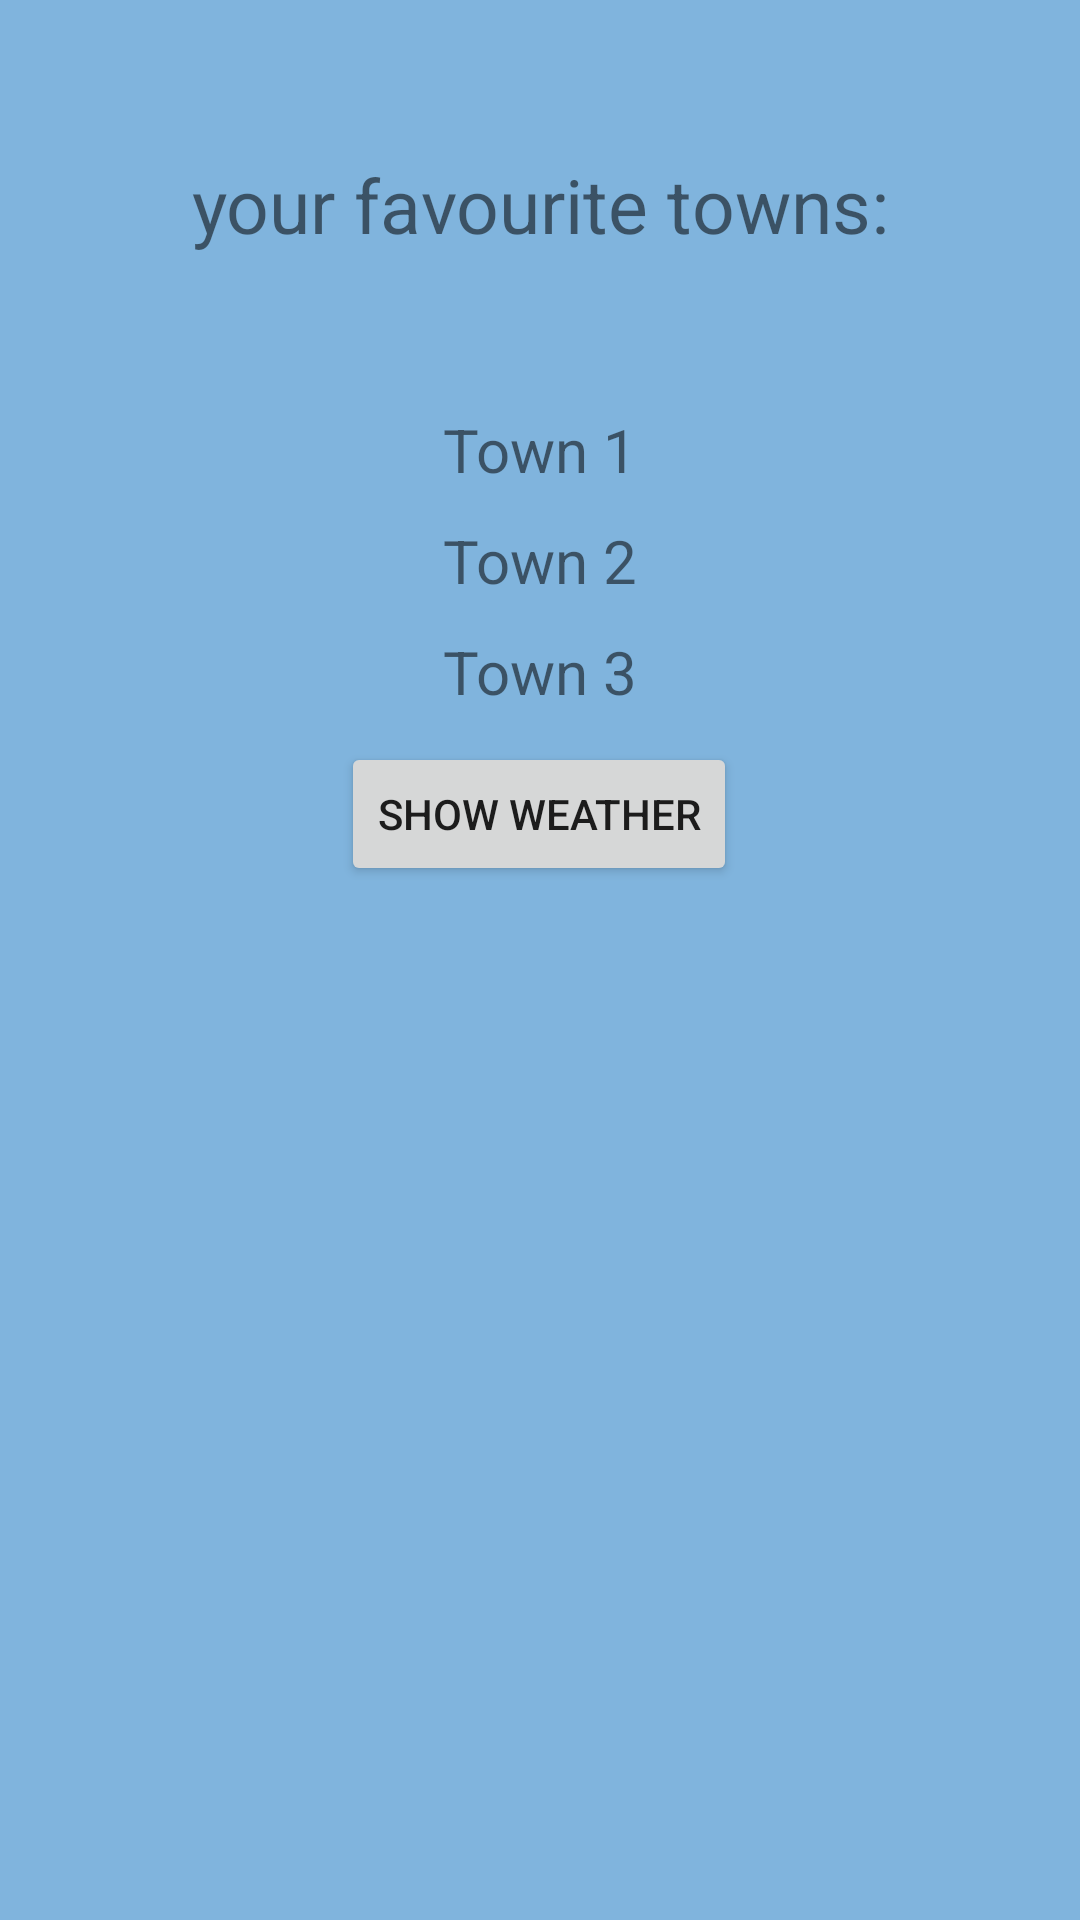

Layout XML and referenced resources for this Android screen:
<!-- AndroidManifest.xml: application theme Theme.MidleExam -->
<!-- res/layout/activity_print_data.xml -->
<?xml version="1.0" encoding="utf-8"?>
<androidx.constraintlayout.widget.ConstraintLayout xmlns:android="http://schemas.android.com/apk/res/android"
    xmlns:app="http://schemas.android.com/apk/res-auto"
    xmlns:tools="http://schemas.android.com/tools"
    android:layout_width="match_parent"
    android:background="#80B4DD"
    android:layout_height="match_parent"

    android:orientation="vertical">

    <TextView
        android:layout_width="wrap_content"
        android:layout_height="wrap_content"
        android:text="your favourite towns:"
        android:layout_margin="10dp"
        android:textSize="25sp"
        app:layout_constraintBottom_toTopOf="@+id/town1_text_view"
        app:layout_constraintEnd_toEndOf="parent"
        app:layout_constraintStart_toStartOf="parent"
        app:layout_constraintTop_toTopOf="parent" />

    <TextView
        android:id="@+id/town1_text_view"
        android:gravity="center_horizontal"

        android:layout_width="match_parent"
        android:layout_height="wrap_content"
        android:layout_margin="10dp"
        android:layout_marginBottom="56dp"
        android:text="Town 1"
        android:textSize="20sp"
        app:layout_constraintBottom_toTopOf="@+id/town2_text_view"
        app:layout_constraintEnd_toEndOf="parent"
        app:layout_constraintStart_toStartOf="parent"
    />

    <TextView
        android:id="@+id/town2_text_view"

        android:layout_width="match_parent"
        android:layout_height="wrap_content"

        android:layout_gravity="center_horizontal"
        android:layout_margin="10dp"
        android:layout_marginBottom="176dp"
        android:text="Town 2"
        android:gravity="center_horizontal"

        android:textSize="20sp"
        app:layout_constraintBottom_toTopOf="@+id/town3_text_view"
        tools:layout_editor_absoluteX="16dp" />

    <TextView

        android:id="@+id/town3_text_view"
        android:layout_width="match_parent"
        android:layout_height="wrap_content"
        android:layout_margin="10dp"
        android:layout_marginBottom="188dp"
        android:text="Town 3"

        android:gravity="center_horizontal"

        android:textSize="20sp"
        app:layout_constraintBottom_toTopOf="@+id/btnshowWather"
        app:layout_constraintEnd_toEndOf="parent"
        app:layout_constraintHorizontal_bias="0.473"
        app:layout_constraintStart_toStartOf="parent" />

    <Button
        android:id="@+id/btnshowWather"
        android:layout_width="wrap_content"
        android:layout_height="wrap_content"
        android:layout_margin="10dp"
        android:text="Show weather"

        app:layout_constraintBottom_toBottomOf="parent"
        app:layout_constraintEnd_toEndOf="parent"
        app:layout_constraintHorizontal_bias="0.498"
        app:layout_constraintStart_toStartOf="parent"
        app:layout_constraintTop_toTopOf="parent"
        app:layout_constraintVertical_bias="0.415" />

</androidx.constraintlayout.widget.ConstraintLayout>
<!-- resources referenced by this layout -->
<resources>
  <style name="Theme.MidleExam" parent="Theme.MaterialComponents.DayNight.DarkActionBar">
          
          <item name="colorPrimary">@color/purple_500</item>
          <item name="colorPrimaryVariant">@color/purple_700</item>
          <item name="colorOnPrimary">@color/white</item>
          
          <item name="colorSecondary">@color/teal_200</item>
          <item name="colorSecondaryVariant">@color/teal_700</item>
          <item name="colorOnSecondary">@color/black</item>
          
          <item name="android:statusBarColor">?attr/colorPrimaryVariant</item>
          
      </style>
  <!-- not gathered from this repository: default colours our renderer supplied (Android Studio template values) -->
  <color name="purple_500">#FF6200EE</color>
  <color name="purple_700">#FF3700B3</color>
  <color name="teal_200">#FF03DAC5</color>
  <color name="teal_700">#FF018786</color>
  <color name="black">#FF000000</color>
  <color name="white">#FFFFFFFF</color>
</resources>
